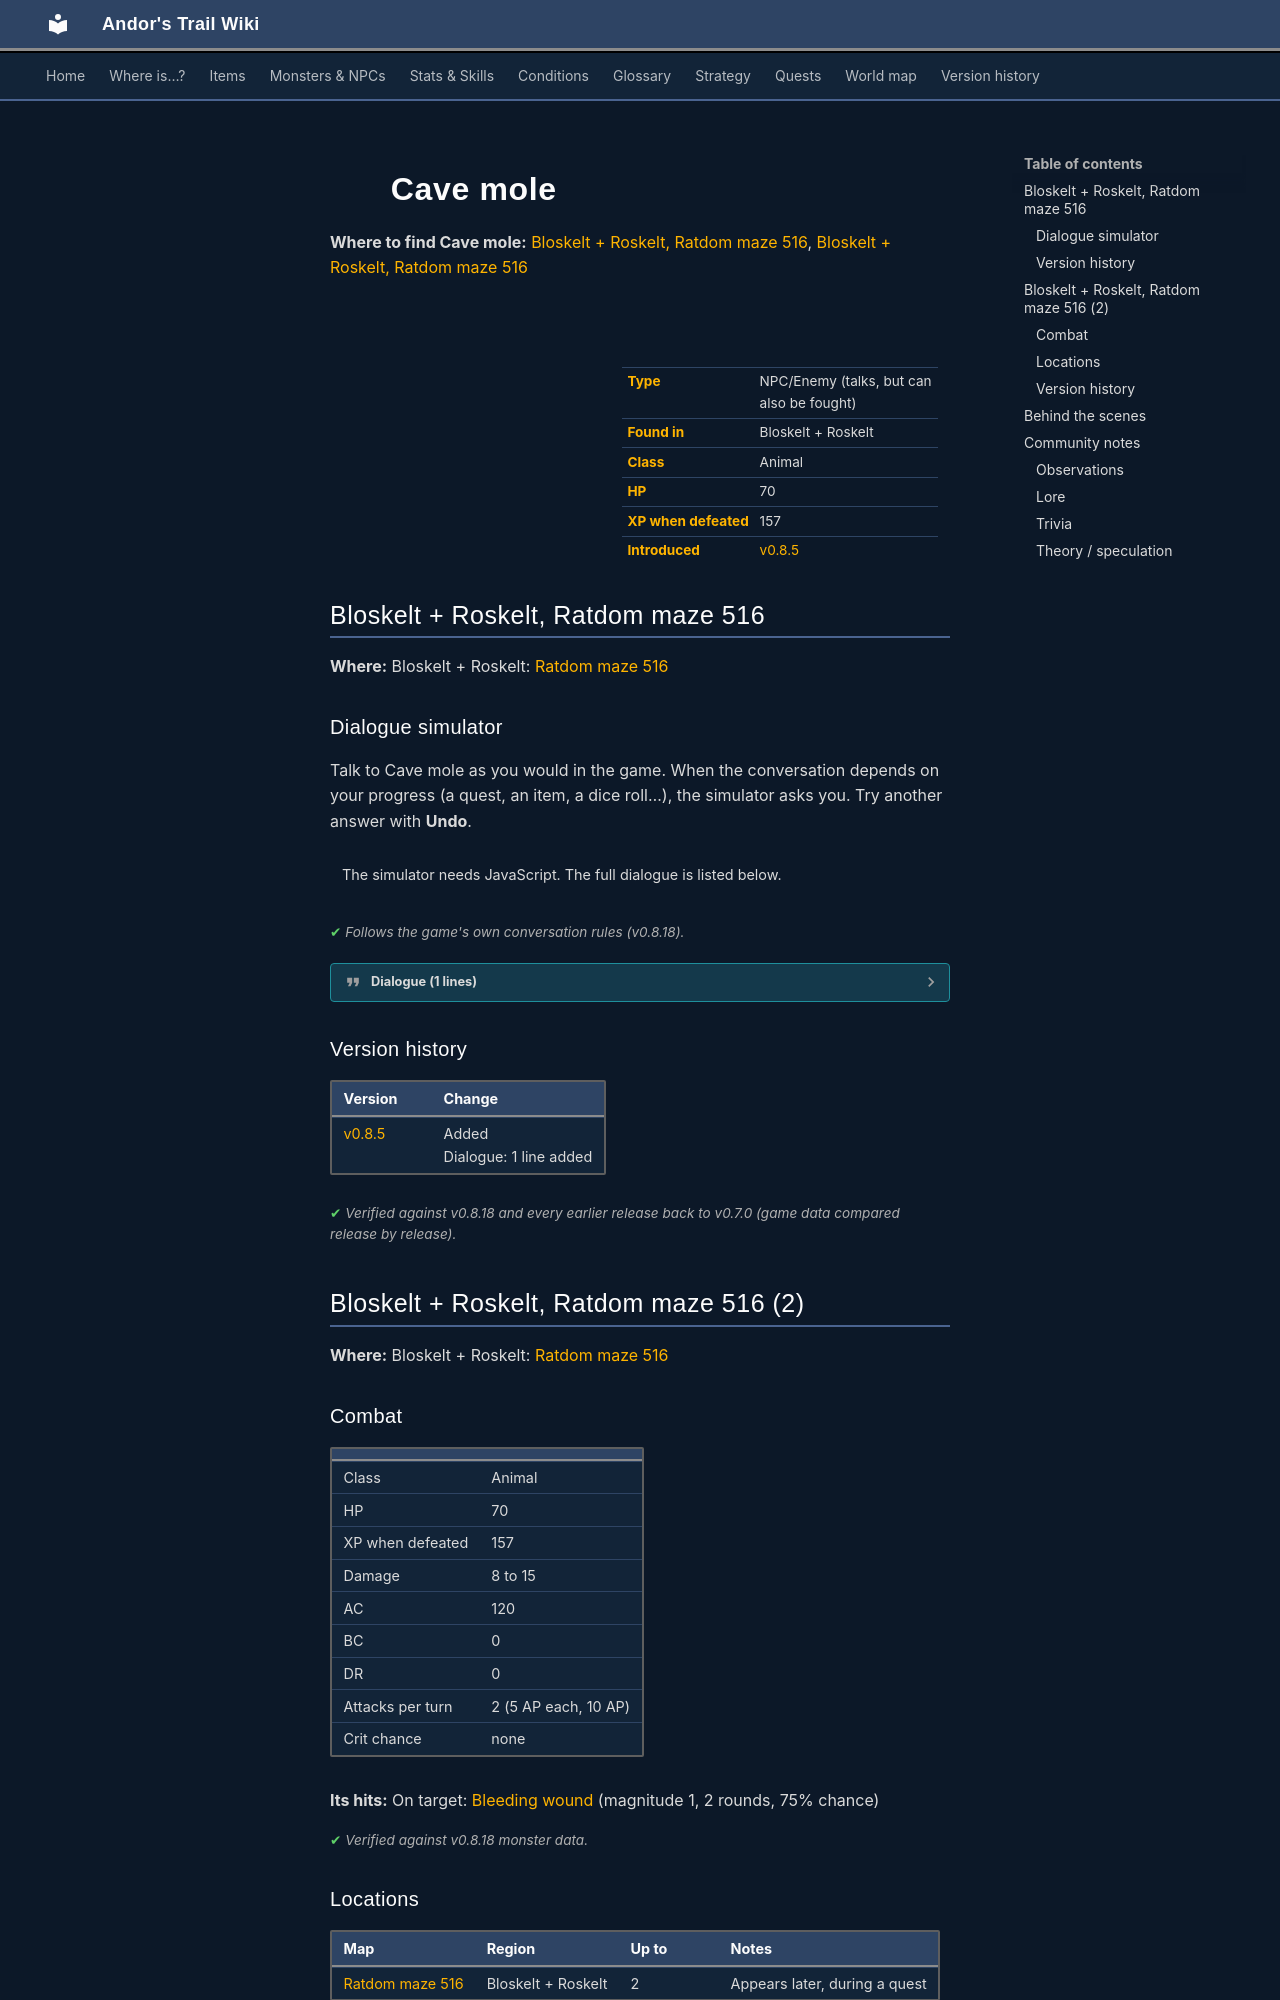

repository: asdfghjkl628/Andor-s-Trail-Wikiiii · page: monsters/ratdom_maze_mole/index.html · generator: mkdocs

---
description: "Cave mole is an NPC you can also fight in Andor's Trail, found in Bloskelt + Roskelt."
---

# ![](../assets/icons/monsters/monsters_rltiles1_50.png){ .sprite } Cave mole

**Where to find Cave mole:** [Bloskelt + Roskelt, Ratdom maze 516](#v-ratdom_maze_mole), [Bloskelt + Roskelt, Ratdom maze 516](#v-ratdom_maze_mole2)

<div class="infobox" markdown>

<p class="ib-img"><img class="sprite" src="../../assets/icons/monsters/monsters_rltiles1_50.png" alt=""></p>

| | |
|---|---|
| **Type** | NPC/Enemy (talks, but can also be fought) |
| **Found in** | Bloskelt + Roskelt |
| **Class** | Animal |
| **HP** | 70 |
| **XP when defeated** | 157 |
| **Introduced** | [v0.8.5](../versions/0.8.5.md) |

</div>

## Bloskelt + Roskelt, Ratdom maze 516 { #v-ratdom_maze_mole }

**Where:** Bloskelt + Roskelt: [Ratdom maze 516](../maps/ratdom_maze_516.md#pin-npc-ratdom_maze_mole)

### Dialogue simulator

Talk to Cave mole as you would in the game. When the conversation depends on your progress (a quest, an item, a dice roll…), the simulator asks you. Try another answer with **Undo**.

<div class="dlg-sim" data-src="../../assets/dialogue/ratdom_maze_mole.json" data-npc="Cave mole" markdown="0"><noscript>The simulator needs JavaScript. The full dialogue is listed below.</noscript></div>

<p class="verified">Follows the game's own conversation rules (v0.8.18).</p>

??? quote "Dialogue (1 lines)"

    *Exactly as in the game files. Each line appears once; links jump to where a choice leads.*

    <span id="d-ratdom_maze_mole-ratdom_maze_mole"></span>**`ratdom_maze_mole`** Cave mole: “Who's there?”




### Version history

| Version | Change |
|---|---|
| [v0.8.5](../versions/0.8.5.md) | Added<br>Dialogue: 1 line added |

<p class="verified">Verified against v0.8.18 and every earlier release back to v0.7.0 (game data compared release by release).</p>


## Bloskelt + Roskelt, Ratdom maze 516 (2) { #v-ratdom_maze_mole2 }

**Where:** Bloskelt + Roskelt: [Ratdom maze 516](../maps/ratdom_maze_516.md)

### Combat

| | |
|---|---|
| Class | Animal |
| HP | 70 |
| XP when defeated | 157 |
| Damage | 8 to 15 |
| AC | 120 |
| BC | 0 |
| DR | 0 |
| Attacks per turn | 2 (5 AP each, 10 AP) |
| Crit chance | none |

**Its hits:** On target: [Bleeding wound](../conditions/bleeding_wound.md) (magnitude 1, 2 rounds, 75% chance)


<p class="verified">Verified against v0.8.18 monster data.</p>

### Locations

| Map | Region | Up to | Notes |
|---|---|---|---|
| [Ratdom maze 516](../maps/ratdom_maze_516.md) | Bloskelt + Roskelt | 2 | Appears later, during a quest |


### Version history

| Version | Change |
|---|---|
| [v0.8.5](../versions/0.8.5.md) | Added |

<p class="verified">Verified against v0.8.18 and every earlier release back to v0.7.0 (game data compared release by release).</p>
